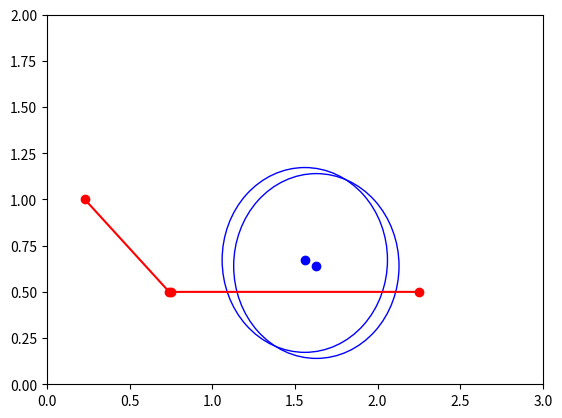

Write Python code to recreate this figure.
import matplotlib.pyplot as plt

#[(0.23,1.0), (0.71, 0.5), (0.72, 0.5),(2.25, 0.5)]
#[(1.770198558613197, 0.8311971362523631), (1.93743986253925, 0.061376336938198675)]
1.5601833712991808, 0.6727864666855069

plt.plot([0.23, 0.74, 0.75, 2.25], [1.0, 0.5, 0.5, 0.5], 'ro')
plt.plot([0.23, 0.74, 0.75, 2.25], [1.0, 0.5, 0.5, 0.5], 'r-')
plt.plot([1.5601833712991808, 1.63], [0.6727864666855069, 0.64], 'bo')
circle = plt.Circle((1.5601833712991808, 0.6727864666855069), 0.5, color='b', fill=False)
plt.gca().add_artist(circle)
circle = plt.Circle((1.63, 0.64), 0.5, color='b', fill=False)
plt.gca().add_artist(circle)
plt.xlim(0, 3)
plt.ylim(0, 2) 
plt.show()